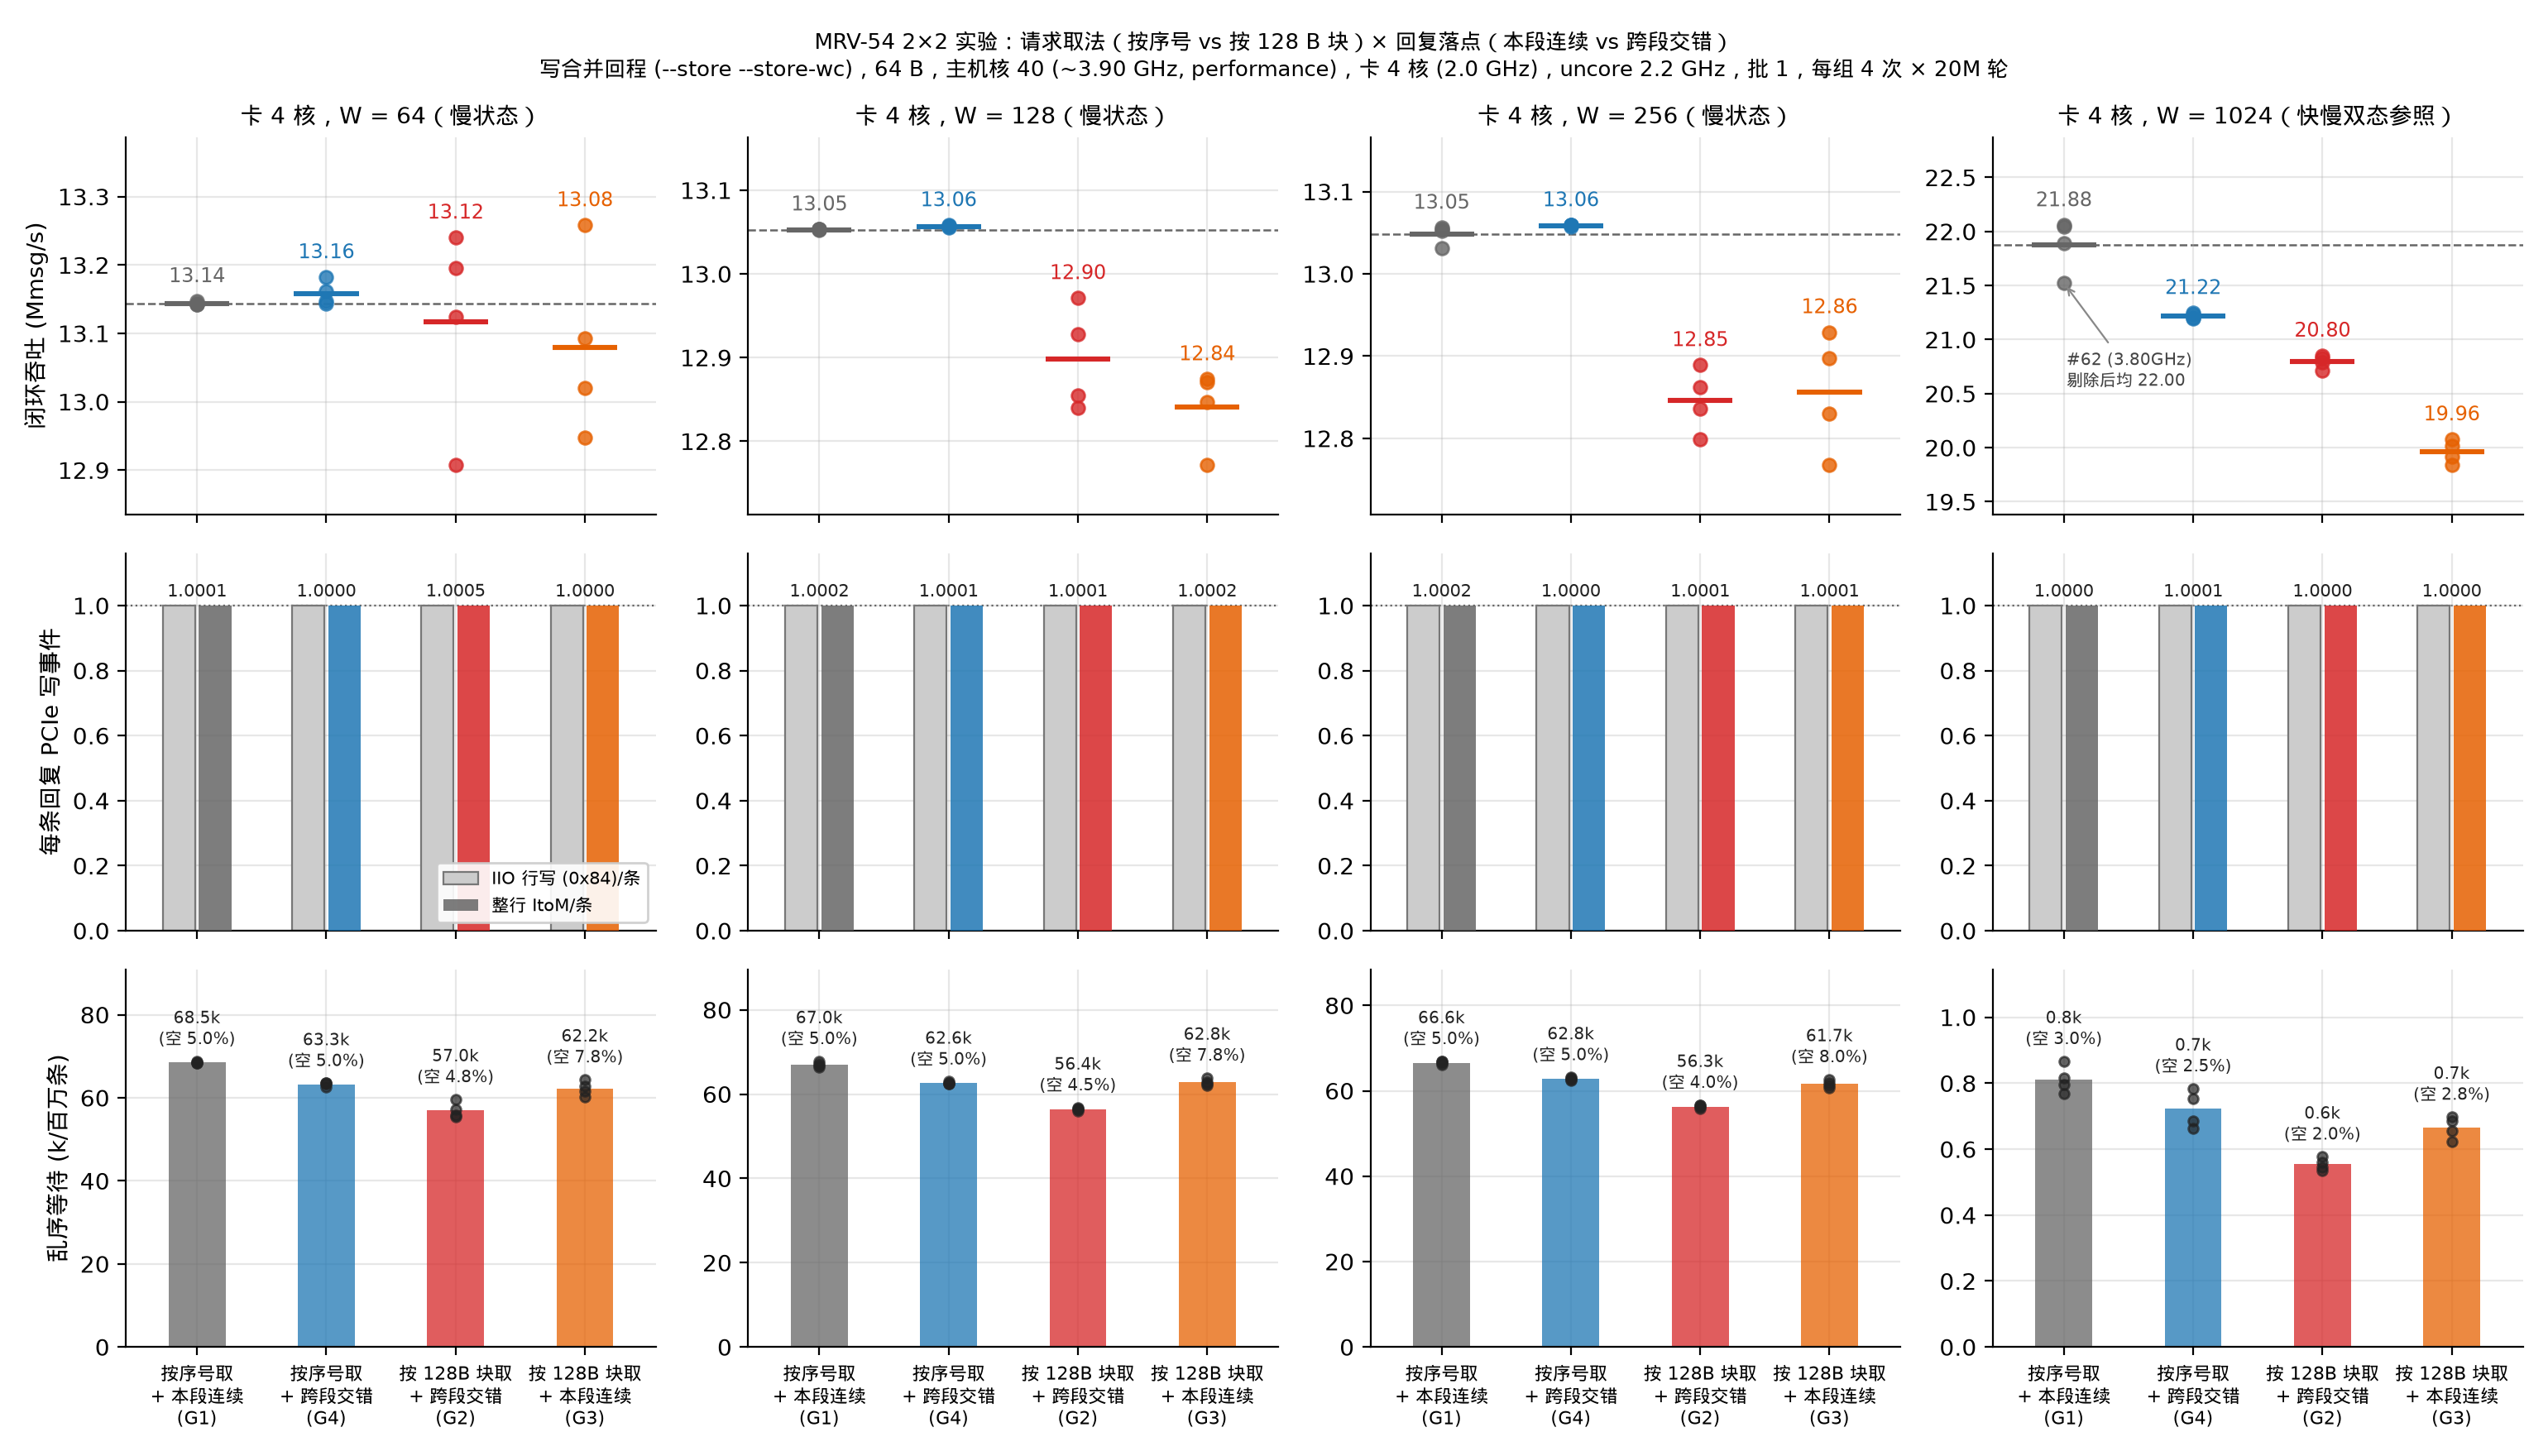

Write Python code to recreate this figure.
"""MRV-54: 2x2 experiment separating request cell ownership (by sequence vs by 128 B block)
from reply segment layout (contiguous per card core vs interleaved across two segments).

Reads logs/mrv54-2026-11-18/runs.jsonl and plots:
- Row 1: closed-loop throughput (Mmsg/s) for each W in [64, 128, 256, 1024] across the 4 groups.
- Row 2: host IIO line writes (0x84 / reply) and full-line ItoM ratio (unc_cha_tor_inserts.io_itom / reply).
- Row 3: host out-of-order wait rate (polls waited on a missing reply while a later one had landed, k / Mmsg)
         with empty-poll percentage (empty_pct) annotated above each bar.

    uv run --with matplotlib python /home/hongtao/dev/marvell-mrv54/docs/figures/mrv-54-reply-interleave.py
"""
import json
from collections import defaultdict
from pathlib import Path

from mrvplot import plt, save

ROOT = Path(__file__).resolve().parents[2]
RUNS = ROOT / "logs/mrv54-2026-11-18/runs.jsonl"

ORDER = ["base", "base-interleaved", "blocks-tag", "blocks-contig"]
LABEL = {
    "base": "按序号取\n+ 本段连续\n(G1)",
    "base-interleaved": "按序号取\n+ 跨段交错\n(G4)",
    "blocks-tag": "按 128B 块取\n+ 跨段交错\n(G2)",
    "blocks-contig": "按 128B 块取\n+ 本段连续\n(G3)",
}
COLOR = {
    "base": "#666666",
    "base-interleaved": "#1f77b4",
    "blocks-tag": "#d62728",
    "blocks-contig": "#e66101",
}

runs = defaultdict(list)
for line in RUNS.read_text().splitlines():
    if not line.strip():
        continue
    r = json.loads(line)
    h = r["host"]
    c = r["card"]
    iio = r["iio"]
    clk = r["clocks"]
    assert r["rc"] == 0, r["tag"]
    assert h["lost"] == 0 and h["bad"] == 0 and h["torn"] == 0, r["tag"]
    assert c["corrupt"] == 0 and c["reflected"] == h["rounds"] + h["warmup"], r["tag"]
    assert clk["cpu40_gov"] == "performance" and clk["uncore1_khz"] == "2200000", r["tag"]
    assert clk["cpu40_ghz_mean"] >= 3.75, r["tag"]
    runs[r["window"]].append(r)

windows = sorted(runs)
fig, axes = plt.subplots(3, len(windows), figsize=(3.85 * len(windows), 8.8), squeeze=False)

for col, w in enumerate(windows):
    ax_top = axes[0][col]
    ax_mid = axes[1][col]
    ax_bot = axes[2][col]
    w_runs = runs[w]

    all_mmsg = [r["host"]["mmsg"] for r in w_runs]
    lo, hi = min(all_mmsg), max(all_mmsg)
    span = max(0.18, hi - lo)
    pad = span * 0.32

    # Row 1: Throughput (Mmsg/s)
    for i, g in enumerate(ORDER):
        g_runs = [r for r in w_runs if r["group"] == g]
        ys = [r["host"]["mmsg"] for r in g_runs]
        if not ys:
            continue
        col_g = COLOR[g]
        ax_top.scatter([i] * len(ys), ys, s=32, color=col_g, alpha=0.8, zorder=3)
        mean_y = sum(ys) / len(ys)
        ax_top.hlines(mean_y, i - 0.25, i + 0.25, color=col_g, lw=2.2, zorder=4)
        top_y = max(ys) + span * 0.06
        ax_top.text(i, top_y, f"{mean_y:.2f}", ha="center", va="bottom", fontsize=8.5, color=col_g)
        if w == 1024 and g == "base":
            ex62 = [r["host"]["mmsg"] for r in g_runs if r["clocks"]["cpu40_ghz_mean"] >= 3.88]
            dip = min(ys)
            ax_top.annotate(
                f"#62 (3.80GHz)\n剔除后均 {sum(ex62)/len(ex62):.2f}",
                xy=(i, dip),
                xytext=(i + 0.02, dip - 0.95),
                fontsize=7.2,
                color="#444444",
                arrowprops={"arrowstyle": "->", "color": "#888888", "lw": 0.8},
            )

    base_ys = [r["host"]["mmsg"] for r in w_runs if r["group"] == "base"]
    if base_ys:
        ax_top.axhline(sum(base_ys) / len(base_ys), color="#666666", lw=0.9, ls="--", zorder=1)

    ax_top.set_ylim(lo - pad * 0.65, hi + pad * 1.15)
    ax_top.set_xticks(range(len(ORDER)), [""] * len(ORDER))
    ax_top.set_xlim(-0.55, len(ORDER) - 0.45)
    title_suffix = "（快慢双态参照）" if w == 1024 else "（慢状态）"
    ax_top.set_title(f"卡 4 核，W = {w}{title_suffix}", fontsize=10)

    # Row 2: IIO line writes (0x84) & full-line ItoM per reply
    for i, g in enumerate(ORDER):
        itom_ys = [r["iio"]["itom_per_reply"] for r in w_runs if r["group"] == g]
        lwr_ys = [r["iio"]["line_writes_per_reply"] for r in w_runs if r["group"] == g]
        if not itom_ys:
            continue
        col_g = COLOR[g]
        mean_itom = sum(itom_ys) / len(itom_ys)
        mean_lwr = sum(lwr_ys) / len(lwr_ys)
        ax_mid.bar(
            i - 0.14,
            mean_lwr,
            width=0.25,
            color="#cccccc",
            edgecolor="#777777",
            lw=0.8,
            label="IIO 行写 (0x84)/条" if (col == 0 and i == 0) else None,
            zorder=2,
        )
        ax_mid.bar(
            i + 0.14,
            mean_itom,
            width=0.25,
            color=col_g,
            alpha=0.85,
            label="整行 ItoM/条" if (col == 0 and i == 0) else None,
            zorder=3,
        )
        ax_mid.text(i, max(mean_lwr, mean_itom) + 0.015, f"{mean_itom:.4f}", ha="center", va="bottom", fontsize=7.5, color="#222")

    ax_mid.axhline(1.0, color="#444444", lw=0.8, ls=":", zorder=1)
    ax_mid.set_ylim(0.0, 1.16)
    ax_mid.set_xticks(range(len(ORDER)), [""] * len(ORDER))
    ax_mid.set_xlim(-0.55, len(ORDER) - 0.45)
    if col == 0:
        ax_mid.legend(loc="lower right", fontsize=7.5, framealpha=0.9)

    # Row 3: Host out-of-order wait rate (blocked_per_mmsg in k/Mmsg) & empty_pct annotation
    blk_all = [r["host"]["blocked_per_mmsg"] / 1000.0 for r in w_runs]
    blk_hi = max(blk_all) if blk_all else 1.0
    for i, g in enumerate(ORDER):
        g_runs = [r for r in w_runs if r["group"] == g]
        blks = [r["host"]["blocked_per_mmsg"] / 1000.0 for r in g_runs]
        emps = [r["host"]["empty_pct"] for r in g_runs]
        if not blks:
            continue
        col_g = COLOR[g]
        mean_blk = sum(blks) / len(blks)
        mean_emp = sum(emps) / len(emps)
        ax_bot.bar(i, mean_blk, width=0.44, color=col_g, alpha=0.75, zorder=2)
        ax_bot.scatter([i] * len(blks), blks, s=18, color="#222222", alpha=0.7, zorder=3)
        ax_bot.text(
            i,
            max(blks) + blk_hi * 0.04,
            f"{mean_blk:.1f}k\n(空 {mean_emp:.1f}%)",
            ha="center",
            va="bottom",
            fontsize=7.3,
            color="#222",
        )

    ax_bot.set_ylim(0.0, blk_hi * 1.32)
    ax_bot.set_xticks(range(len(ORDER)), [LABEL[g] for g in ORDER], fontsize=7.8)
    ax_bot.set_xlim(-0.55, len(ORDER) - 0.45)

axes[0][0].set_ylabel("闭环吞吐 (Mmsg/s)")
axes[1][0].set_ylabel("每条回复 PCIe 写事件")
axes[2][0].set_ylabel("乱序等待 (k/百万条)")
fig.suptitle(
    "MRV-54 2×2 实验：请求取法（按序号 vs 按 128 B 块）× 回复落点（本段连续 vs 跨段交错）\n"
    "写合并回程 (--store --store-wc)，64 B，主机核 40 (~3.90 GHz, performance)，卡 4 核 (2.0 GHz)，uncore 2.2 GHz，批 1，每组 4 次 × 20M 轮",
    fontsize=9.5,
)
print(save(fig, "mrv-54-reply-interleave"))
